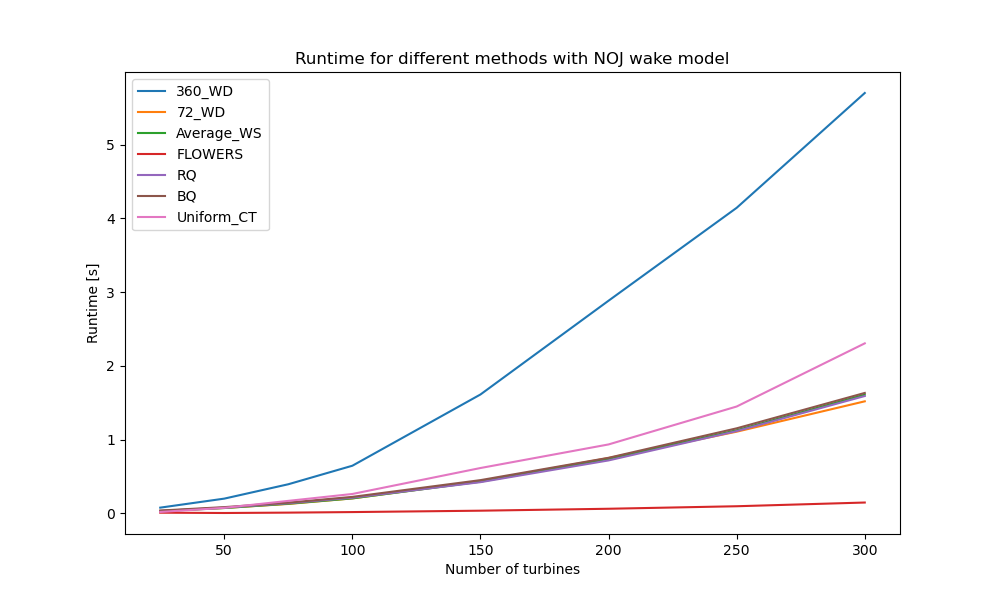

The table this chart was drawn from, first rows:
, 360_WD, 72_WD, Average_WS, FLOWERS, RQ, BQ, Uniform_CT
25, 0.07742, 0.03325, 0.02967, 0.008998, 0.03305, 0.03817, 0.01882
50, 0.1997, 0.07301, 0.07204, 0.004741, 0.07748, 0.08428, 0.07467
75, 0.3946, 0.1275, 0.1308, 0.009794, 0.1378, 0.1455, 0.1692
100, 0.6458, 0.2025, 0.203, 0.01731, 0.212, 0.2235, 0.2628
150, 1.612, 0.4347, 0.4295, 0.03608, 0.4229, 0.4504, 0.6147
200, 2.884, 0.7502, 0.7384, 0.06225, 0.7178, 0.7532, 0.9345
250, 4.143, 1.107, 1.127, 0.09635, 1.115, 1.153, 1.449
300, 5.7, 1.519, 1.61, 0.1467, 1.591, 1.633, 2.305
